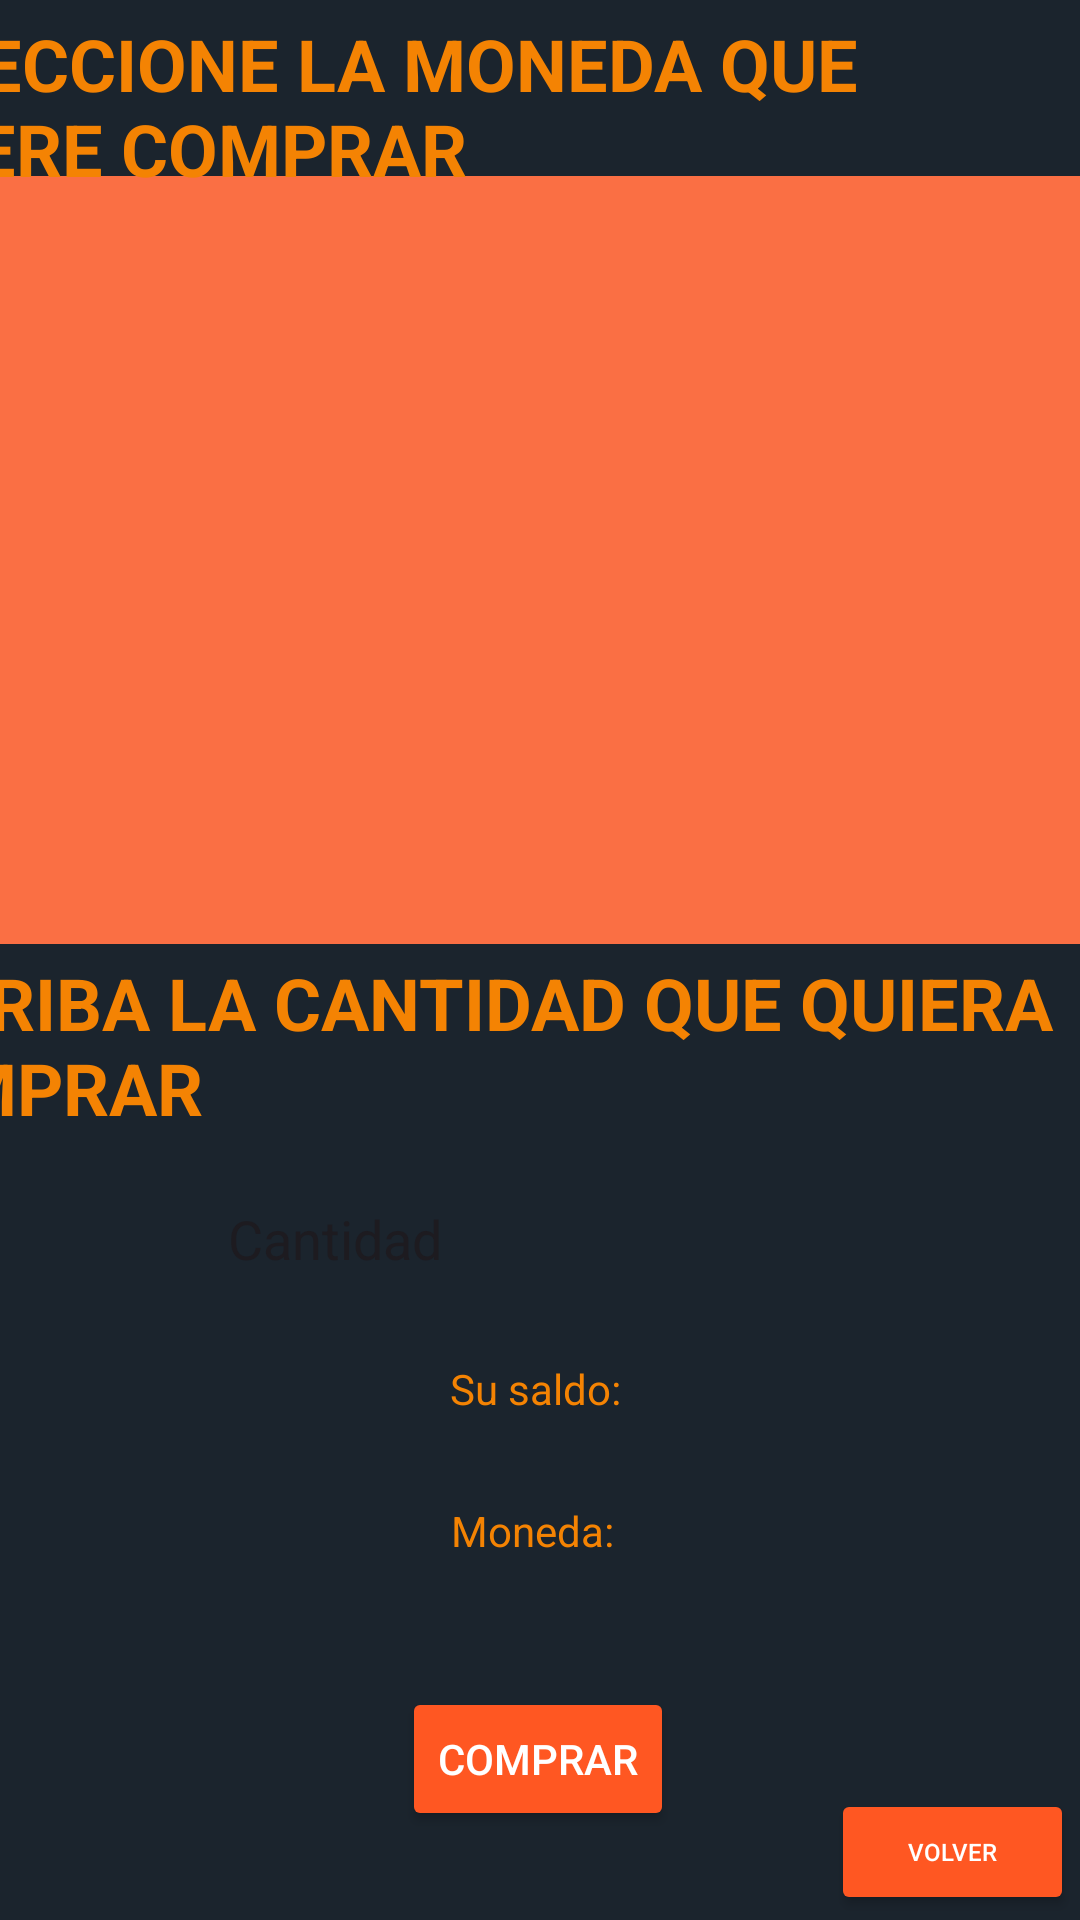

The Android layout XML behind this screen, and the referenced resources:
<!-- AndroidManifest.xml: application theme Theme.EjercicioFinalAndroid2 -->
<!-- res/layout/activity_comprar.xml -->
<?xml version="1.0" encoding="utf-8"?>
<androidx.constraintlayout.widget.ConstraintLayout xmlns:android="http://schemas.android.com/apk/res/android"
    xmlns:app="http://schemas.android.com/apk/res-auto"
    xmlns:tools="http://schemas.android.com/tools"
    android:layout_width="match_parent"
    android:layout_height="match_parent"
    android:background="#1b242d"
    tools:context=".comprar">

    <Button
        android:id="@+id/buttonCompra2"
        android:layout_width="wrap_content"
        android:layout_height="wrap_content"
        android:backgroundTint="#FF5722"
        android:text="Comprar"
        android:textColor="#FFFFFF"
        app:layout_constraintBottom_toBottomOf="parent"
        app:layout_constraintEnd_toEndOf="parent"
        app:layout_constraintHorizontal_bias="0.498"
        app:layout_constraintStart_toStartOf="parent"
        app:layout_constraintTop_toTopOf="parent"
        app:layout_constraintVertical_bias="0.95" />

    <TextView
        android:id="@+id/monedasele"
        android:layout_width="wrap_content"
        android:layout_height="wrap_content"
        android:textColor="#FF5722"
        app:layout_constraintBottom_toBottomOf="parent"
        app:layout_constraintEnd_toEndOf="parent"
        app:layout_constraintHorizontal_bias="0.498"
        app:layout_constraintStart_toStartOf="parent"
        app:layout_constraintTop_toTopOf="parent"
        app:layout_constraintVertical_bias="0.846" />

    <ListView
        android:id="@+id/listado"
        android:layout_width="407dp"
        android:layout_height="256dp"
        android:background="#FA6F44"
        app:layout_constraintBottom_toBottomOf="parent"
        app:layout_constraintEnd_toEndOf="parent"
        app:layout_constraintStart_toStartOf="parent"
        app:layout_constraintTop_toTopOf="parent"
        app:layout_constraintVertical_bias="0.153" />

    <TextView
        android:id="@+id/textView8"
        android:layout_width="408dp"
        android:layout_height="67dp"
        android:text="SELECCIONE LA MONEDA QUE QUIERE COMPRAR"
        android:textColor="#F48303"
        android:textSize="24sp"
        android:textStyle="bold"
        app:layout_constraintBottom_toBottomOf="parent"
        app:layout_constraintEnd_toEndOf="parent"
        app:layout_constraintHorizontal_bias="1.0"
        app:layout_constraintStart_toStartOf="parent"
        app:layout_constraintTop_toTopOf="parent"
        app:layout_constraintVertical_bias="0.009" />

    <TextView
        android:id="@+id/textView9"
        android:layout_width="408dp"
        android:layout_height="67dp"
        android:text="ESCRIBA LA CANTIDAD QUE QUIERA COMPRAR"
        android:textColor="#F48303"
        android:textSize="24sp"
        android:textStyle="bold"
        app:layout_constraintBottom_toBottomOf="parent"
        app:layout_constraintEnd_toEndOf="parent"
        app:layout_constraintHorizontal_bias="1.0"
        app:layout_constraintStart_toStartOf="parent"
        app:layout_constraintTop_toTopOf="parent"
        app:layout_constraintVertical_bias="0.555" />

    <EditText
        android:id="@+id/editTextText"
        android:layout_width="211dp"
        android:layout_height="56dp"
        android:background="@drawable/fondo"
        android:ems="10"
        android:inputType="text"
        android:text="Cantidad"
        app:layout_constraintBottom_toBottomOf="parent"
        app:layout_constraintEnd_toEndOf="parent"
        app:layout_constraintHorizontal_bias="0.51"
        app:layout_constraintStart_toStartOf="parent"
        app:layout_constraintTop_toTopOf="parent"
        app:layout_constraintVertical_bias="0.659" />

    <TextView
        android:id="@+id/textView10"
        android:layout_width="wrap_content"
        android:layout_height="wrap_content"
        android:text="Su saldo: "
        android:textColor="#F48303"
        app:layout_constraintBottom_toBottomOf="parent"
        app:layout_constraintEnd_toEndOf="parent"
        app:layout_constraintStart_toStartOf="parent"
        app:layout_constraintTop_toTopOf="parent"
        app:layout_constraintVertical_bias="0.73" />

    <TextView
        android:id="@+id/saldoDis"
        android:layout_width="wrap_content"
        android:layout_height="wrap_content"
        android:textColor="#FF5722"
        app:layout_constraintBottom_toBottomOf="parent"
        app:layout_constraintEnd_toEndOf="parent"
        app:layout_constraintHorizontal_bias="0.498"
        app:layout_constraintStart_toStartOf="parent"
        app:layout_constraintTop_toTopOf="parent"
        app:layout_constraintVertical_bias="0.757" />

    <Button
        android:id="@+id/buttonVolver"
        android:layout_width="81dp"
        android:layout_height="42dp"
        android:backgroundTint="#FF5722"
        android:text="Volver"
        android:textColor="#FFFFFF"
        android:textSize="8sp"
        app:layout_constraintBottom_toBottomOf="parent"
        app:layout_constraintEnd_toEndOf="parent"
        app:layout_constraintHorizontal_bias="0.993"
        app:layout_constraintStart_toStartOf="parent"
        app:layout_constraintTop_toTopOf="parent"
        app:layout_constraintVertical_bias="0.997" />

    <TextView
        android:id="@+id/textView12"
        android:layout_width="wrap_content"
        android:layout_height="wrap_content"
        android:text="Moneda:"
        android:textColor="#F48303"
        app:layout_constraintBottom_toBottomOf="parent"
        app:layout_constraintEnd_toEndOf="parent"
        app:layout_constraintHorizontal_bias="0.492"
        app:layout_constraintStart_toStartOf="parent"
        app:layout_constraintTop_toTopOf="parent"
        app:layout_constraintVertical_bias="0.806" />

</androidx.constraintlayout.widget.ConstraintLayout>
<!-- resources referenced by this layout -->
<resources>
  <style name="Theme.EjercicioFinalAndroid2" parent="Base.Theme.EjercicioFinalAndroid2" />
  <style name="Base.Theme.EjercicioFinalAndroid2" parent="Theme.Material3.DayNight.NoActionBar">
          
          
      </style>
</resources>
